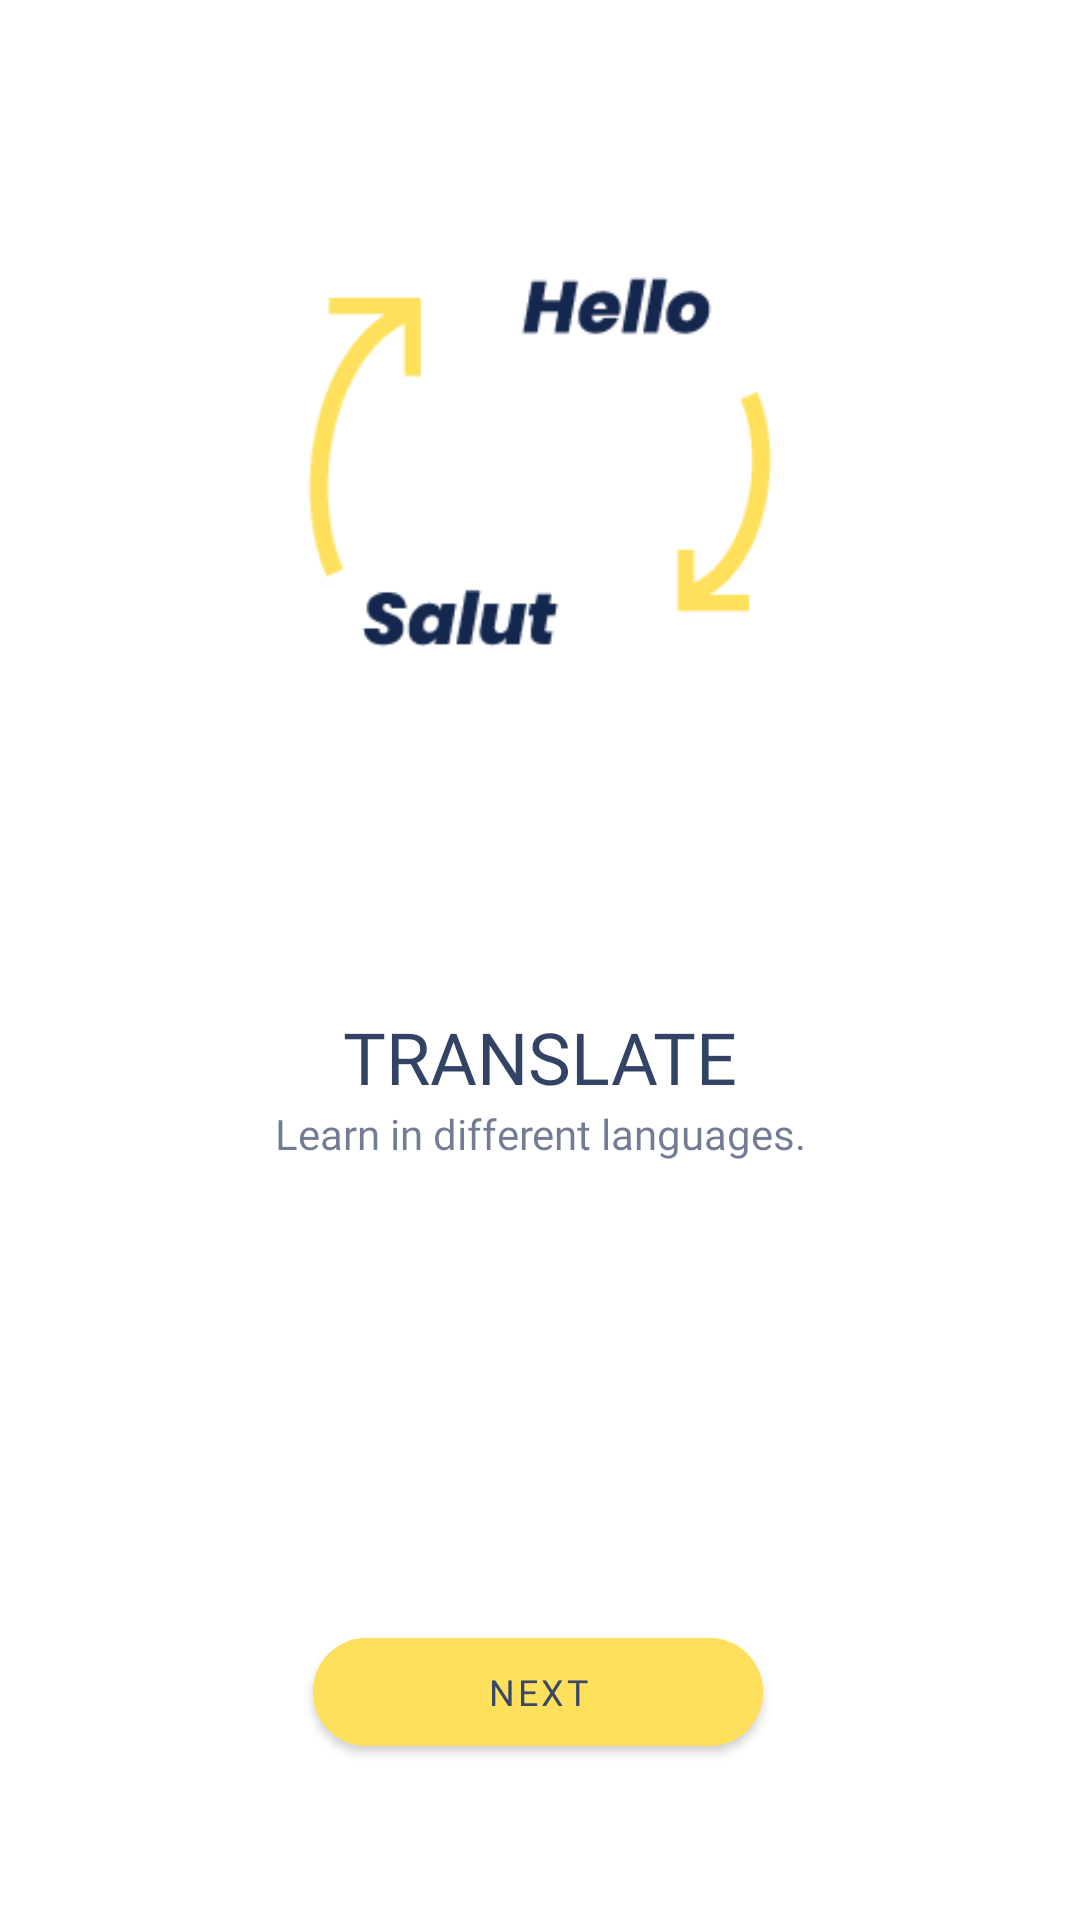

Android layout source for this screen:
<!-- AndroidManifest.xml: application theme Theme.Dictionary -->
<!-- res/layout/fragment_translate.xml -->
<androidx.constraintlayout.widget.ConstraintLayout xmlns:android="http://schemas.android.com/apk/res/android"
    xmlns:app="http://schemas.android.com/apk/res-auto"
    xmlns:tools="http://schemas.android.com/tools"
    tools:context=".fragments.TranslateFragment"
    android:layout_width="match_parent"
    android:layout_height="match_parent"
    style="">

    <ImageView
        android:id="@+id/imageView"
        android:layout_width="300dp"
        android:layout_height="300dp"
        app:layout_constraintBottom_toTopOf="@+id/guideline3"
        app:layout_constraintEnd_toEndOf="parent"
        app:layout_constraintHorizontal_bias="0.498"
        app:layout_constraintStart_toStartOf="parent"
        app:layout_constraintTop_toTopOf="parent"
        app:srcCompat="@drawable/trans"
        tools:src="@drawable/trans" />

    <TextView
        android:id="@+id/frag_welcome_txt_title"
        android:layout_width="wrap_content"
        android:layout_height="wrap_content"
        android:layout_marginTop="16dp"
        android:fontFamily="@font/poppins_bold"
        android:text="@string/frag_translation_title"
        android:textColor="@color/blue_text_primary"
        android:textSize="24sp"
        app:layout_constraintEnd_toEndOf="parent"
        app:layout_constraintStart_toStartOf="parent"
        app:layout_constraintTop_toTopOf="@+id/guideline3" />

    <TextView
        android:id="@+id/frag_translation_txt_subtitle"
        android:layout_width="wrap_content"
        android:layout_height="wrap_content"
        android:fontFamily="@font/poppins_regular"
        android:text="@string/frag_translation_subtitle"
        android:textColor="@color/blue_text_secondary"
        android:textSize="14sp"
        app:layout_constraintEnd_toEndOf="@+id/frag_welcome_txt_title"
        app:layout_constraintStart_toStartOf="@+id/frag_welcome_txt_title"
        app:layout_constraintTop_toBottomOf="@+id/frag_welcome_txt_title" />

    <Button
        android:id="@+id/frag_language_btn_finish"
        android:layout_width="@dimen/frag_walkthrough_button_width"
        android:layout_height="wrap_content"
        android:layout_marginBottom="52dp"
        android:backgroundTint="@color/accent"
        android:fontFamily="@font/poppins_bold"
        android:text="@string/frag_btn_next"
        android:textAlignment="gravity"
        android:textColor="@color/blue"
        android:textSize="12sp"
        app:cornerRadius="24dp"
        app:layout_constraintBottom_toBottomOf="parent"
        app:layout_constraintEnd_toEndOf="@+id/frag_welcome_txt_title"
        app:layout_constraintHorizontal_bias="0.548"
        app:layout_constraintStart_toStartOf="@+id/frag_welcome_txt_title" />

    <androidx.constraintlayout.widget.Guideline
        android:id="@+id/guideline3"
        android:layout_width="wrap_content"
        android:layout_height="wrap_content"
        android:orientation="horizontal"
        app:layout_constraintGuide_percent="0.5" />
</androidx.constraintlayout.widget.ConstraintLayout>
<!-- resources referenced by this layout -->
<resources>
  <color name="accent">#FFE05D</color>
  <color name="blue">#394867</color>
  <color name="blue_text_primary">#DE14274E</color>
  <color name="blue_text_secondary">#9914274E</color>
  <dimen name="frag_walkthrough_button_width">150dp</dimen>
  <!-- drawable trans: png bitmap (drawable, 4626 bytes) -->
  <string name="frag_btn_next">NEXT</string>
  <string name="frag_translation_subtitle">Learn in different languages.</string>
  <string name="frag_translation_title">TRANSLATE</string>
  <style name="Theme.Dictionary" parent="Theme.MaterialComponents.DayNight.DarkActionBar">
          
          <item name="colorPrimary">@color/grey</item>
          <item name="colorPrimaryVariant">@color/grey_dark</item>
          <item name="colorOnPrimary">@color/blue</item>
  
          
          <item name="colorSecondary">@color/accent</item>
          <item name="colorSecondaryVariant">#D81B60</item>
          <item name="colorOnSecondary">@color/black_text_secondary</item>
  
          
          <item name="android:statusBarColor" tools:targetApi="l">?attr/colorPrimaryVariant</item>
  
          <item name="preferenceTheme">@style/Preference.v21</item>
      </style>
  <color name="grey">#F1F6F9</color>
  <color name="grey_dark">#9BA4B4</color>
  <color name="black_text_secondary">#99000000</color>
  <style name="Preference.v21" parent="@style/PreferenceThemeOverlay.v14.Material">
          <item name="android:tint">@color/blue_dark</item>
          <item name="android:textColor">@color/blue_text_primary</item>
          <item name="android:fontFamily">@font/poppins_medium</item>
      </style>
  <color name="blue_dark">#14274E</color>
</resources>
